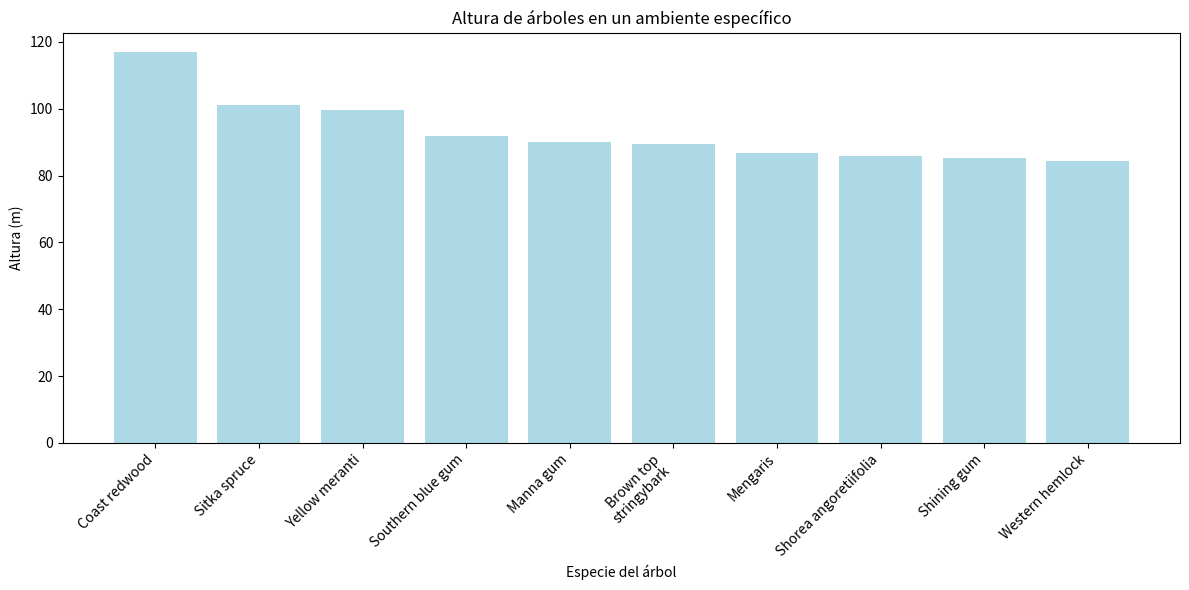

The script that saved this image: (Note: this script raises an exception after producing the figure.)
import matplotlib.pyplot as plt
from pathlib import Path

# Ejercicio 1.2
# Altura de los árboles

datos_arboles = {
    'Coast redwood': 116.92,
    'Sitka spruce': 101.2,
    'Yellow meranti': 99.53,
    'Southern blue gum': 91.7,
    'Manna gum': 89.9,
    'Brown top\nstringybark': 89.5,
    'Mengaris': 86.76,
    'Shorea angoretiifolia': 85.85,
    'Shining gum': 85.3,
    'Western hemlock': 84.34
}

arboles = list(datos_arboles.keys())
alturas = list(datos_arboles.values())

plt.figure(figsize=(12, 6))
plt.bar(arboles, alturas, color='lightblue')
plt.title('Altura de árboles en un ambiente específico')
plt.xlabel('Especie del árbol')
plt.ylabel('Altura (m)')
plt.xticks(rotation=45, ha='right')
plt.tight_layout()

carpeta_imagenes = Path(__file__).resolve().parents[1] / 'Imagenes'
plt.savefig(carpeta_imagenes / 'grafica_ejercicio_1_2.png', dpi=150)
plt.show()
